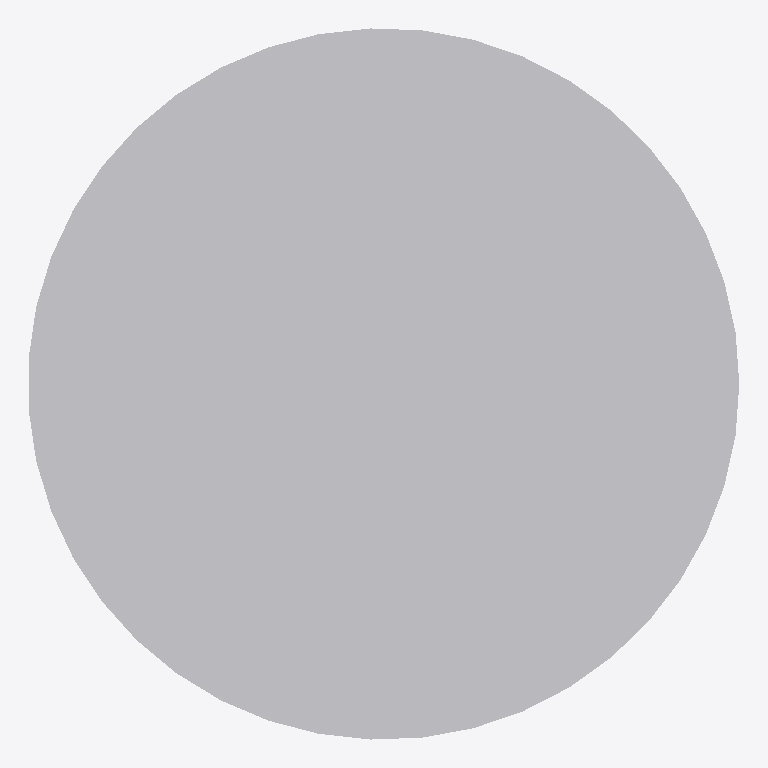
Plan cut of the same IFC building model at storey 'Port De Barcelona' (level 0.00 m, cut at 1.40 m), seen from above with north up, elements coloured by IFC class: 1 other element (light grey). No cut surface shows.
Extent 0.360 m × 0.360 m × 0.010 m (x, y, z). Storeys (1): Port De Barcelona at 0.00 m. Elements (1): 1 IfcFlowTerminal.

HEADER;
FILE_DESCRIPTION(('ViewDefinition [CoordinationView_V2.0]'),'2;1');
FILE_NAME('','',(''),(''),'','','');
FILE_SCHEMA(('IFC2X3'));
ENDSEC;
DATA;
#105=IFCPROJECT('34UKVHeH5CHvrwyycS_2aZ',$,'Port De Barcelona',$,$,'Port De Barcelona','Port De Barcelona',(#97),#92);
#130=IFCSITE('34UKVHeH5CHvrwyycS_2aX',$,'Default',$,$,#127,$,$,.ELEMENT.,(42,21,31,181945),(-71,-3,-24,-263305),0.0,$,$);
#115=IFCBUILDING('34UKVHeH5CHvrwyycS_2aY',$,'Port De Barcelona',$,$,#32,$,'Port De Barcelona',.ELEMENT.,$,$,$);
#124=IFCBUILDINGSTOREY('34UKVHeH5CHvrwyybZ1_NS',$,'Port De Barcelona',$,'Level:8mm Head',#122,$,'Port De Barcelona',.ELEMENT.,0.0);
#197=IFCFLOWTERMINAL('2ejJjAkkP2YuLCSfAZhlSH',$,'APBCN-URB-MOB-IluminacionEspecial_Tipo4:Tipo1:309986',$,'APBCN-URB-MOB-IluminacionEspecial_Tipo4:Tipo1',#195,#190,'309986');
ENDSEC;
